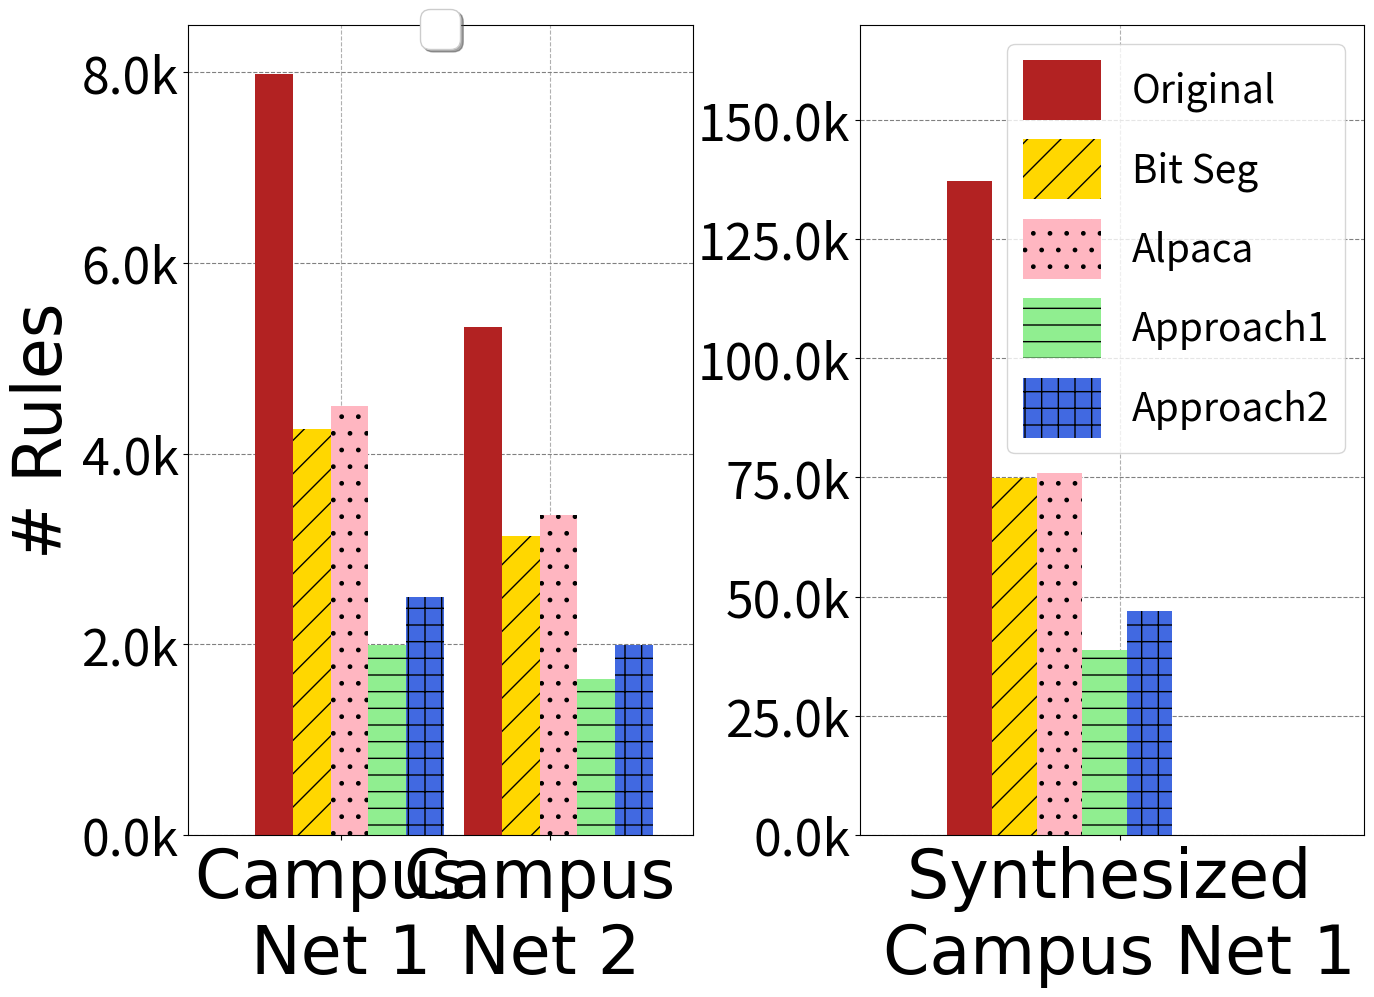

Recreate this plot in Python.
import numpy as np
import matplotlib
import matplotlib.pyplot as plt
import itertools
from collections import OrderedDict
from functools import partial

hsfont = {'fontname':'Helvetica', 'fontsize':'48'}
dashList = [(5,2),(2,5),(4,10),(3,3,2,2),(5,5,20,5)]

matplotlib.rcParams.update({'font.size':36})
matplotlib.rcParams['figure.figsize'] = 14, 10


fig, (ax1, ax2) = plt.subplots(1,2)
fig.tight_layout()
fig.subplots_adjust(left=0.15, right=0.99)


#params = {'legend.fontsize': 28,
#          'legend.handlelength': 2,
#          'legend.ncols':2}
#plt.rcParams.update(params)

N1 = 2 
orig_1 = [7987, 5325]
#bitseg_1 = [3257, 2137]
bitseg_1 = [4257, 3137]
alpaca_1 = [4497, 3358]
approach1_1 = [1997, 1635]
approach2_1 = [2495, 1987]

#N1 = 2 
#orig_1 = [8987, 6325]
#bitseg_1 = [3257, 2137]
#alpaca_1 = [3497, 2358]
#approach1_1 = [2197, 1435]
#approach2_1 = [3695, 2487]

N2 = 1 
orig_2 = [137276]
bitseg_2 = [74935]
alpaca_2 = [75972]
approach1_2 = [38695]
approach2_2 = [46987]

#N2 = 1 
#orig_2 = [142276]
#bitseg_2 = [57935]
#alpaca_2 = [62972]
#approach1_2 = [45695]
#approach2_2 = [67987]

## necessary variables
ind1 = np.arange(N1)                # the x locations for the groups
width1 = 0.18                      # the width of the bars

ind2 = np.arange(N2)                # the x locations for the groups
width2 = 0.12                      # the width of the bars


#hatch_cycle = cycler('hatch', ['/', '*', '+', '|'])

## the bars
rects1 = ax1.bar(ind1+width1, orig_1, width1,
                color='firebrick',
#                yerr=menStd,
                error_kw=dict(elinewidth=0,ecolor='firebrick'))

rects2 = ax1.bar(ind1+2*width1, bitseg_1, width1,
                    color='gold',
#                    yerr=womenStd,
                    error_kw=dict(elinewidth=2,ecolor='gold'), hatch='/')

rects3 = ax1.bar(ind1+3*width1, alpaca_1, width1,
                    color='lightpink',
#                    yerr=animalStd,
                    error_kw=dict(elinewidth=2,ecolor='lightpink'), hatch='.')

rects4 = ax1.bar(ind1+4*width1, approach1_1, width1,
                    color='lightgreen',
#                    yerr=animalStd,
                    error_kw=dict(elinewidth=2,ecolor='lightgreen'), hatch='-')

rects5 = ax1.bar(ind1+5*width1, approach2_1, width1,
                    color='royalblue',
#                    yerr=animalStd,
                    error_kw=dict(elinewidth=2,ecolor='royalblue'), hatch='+')



## the bars
rects6 = ax2.bar(ind2-0.05, orig_2, width2,
                color='firebrick',
#                yerr=menStd,
                error_kw=dict(elinewidth=0,ecolor='firebrick'),label='Original')

rects7 = ax2.bar(ind2+width2-0.05, bitseg_2, width2,
                    color='gold',
#                    yerr=womenStd,
                    error_kw=dict(elinewidth=2,ecolor='gold'),label='Bit Seg', hatch='/')

rects8 = ax2.bar(ind2+2*width2-0.05, alpaca_2, width2,
                    color='lightpink',
#                    yerr=animalStd,
                    error_kw=dict(elinewidth=2,ecolor='lightpink'),label='Alpaca', hatch='.')

rects9 = ax2.bar(ind2+3*width2-0.05, approach1_2, width2,
                    color='lightgreen',
#                    yerr=animalStd,
                    error_kw=dict(elinewidth=2,ecolor='lightgreen'),label='Approach1', hatch='-')

rects10 = ax2.bar(ind2+4*width2-0.05, approach2_2, width2,
                    color='royalblue',
#                    yerr=animalStd,
                    error_kw=dict(elinewidth=2,ecolor='royalblue'),label='Approach2', hatch='+')



def autolabel(rects, ax):
    # Get y-axis height to calculate label position from.
    (y_bottom, y_top) = ax.get_ylim()
    y_height = y_top - y_bottom

    for rect in rects:
        height = rect.get_height()

        # Fraction of axis height taken up by this rectangle
        p_height = (height / y_height)

        # If we can fit the label above the column, do that;
        # otherwise, put it inside the column.
        if p_height > 0.95: # arbitrary; 95% looked good to me.
            label_position = height - (y_height * 0.05)
        else:
            label_position = height + (y_height * 0.01)

        ax.text(rect.get_x() + rect.get_width()/2., label_position,
                '%d' % int(height),
                ha='center', va='bottom',**hsfont)					
					
#autolabel(rects6,ax2)
#autolabel(rects7, ax2)
#autolabel(rects8, ax2)
#autolabel(rects9, ax2)
#autolabel(rects10, ax2)

ax1.legend(loc='upper center', bbox_to_anchor=(0.5, 1.05),
          ncol=3, fancybox=True, shadow=True)

# Shrink current axis by 20%
#box = ax.get_position()
#ax1.set_position([box.x0, box.y0, box.width * 0.8, box.height])

# axes and labels
#plt.subplot(121)
ax1.set_xlim(-width1-0.05,len(ind1)+width1)
ax1.set_ylim(0,8500)
ax1.set_ylabel('# Rules', **hsfont)
xTickMarks = ['Campus \nNet 1', 'Campus \nNet 2']
#xTickMarks = ['Campus \nNet 1', 'Campus \nNet 2']
ax1.set_xticks(ind1+0.50)
xtickNames = ax1.set_xticklabels(xTickMarks, **hsfont)
ax1.set_axisbelow(True)
ax1.yaxis.grid(color='gray', linestyle='dashed')
ax1.grid(linestyle='--')
vals1 = ax1.get_yticks()
#vals1.yticks(range(0, 8500, 2000), fontsize=46)
ax1.set_yticklabels([str(x/1000) +  "k" for x in vals1])

#plt.subplot(121)
#ax2.set_xlim(-width2,len(ind2))
#ax2.yticks(range(0, 170000, 40000), fontsize=46)
ax2.set_xlim(-2*width2-0.1,len(ind2))
ax2.set_ylim(0,170000)
#plt.ylabel('# Rules', **csfont)
#plt.xlabel('Rule placement with 3 Datasets', **csfont)
xTickMarks = ['Synthesized \nCampus Net 1']
#xTickMarks = ['Syn. \nCamp 1']
ax2.set_xticks(ind2+0.35)
xtickNames = ax2.set_xticklabels(xTickMarks, **hsfont)
ax2.set_axisbelow(True)
ax2.yaxis.grid(color='gray', linestyle='dashed')
#plt.xlabel('Rule Space Optimization', **csfont)
ax2.grid(linestyle='--')
vals = ax2.get_yticks()
ax2.set_yticklabels([str(x/1000) +  "k" for x in vals])
ax2.legend(loc='upper right',fontsize=28,handleheight=2)

#plt.legend(loc='upper left')
#plt.legend(shadow=True, loc=(0.01, 0.78))
#plt.subplots_adjust(left=0.12, wspace=0.99, top=0.99)
plt.savefig("./load_optimization_new.pdf", bbox_inches='tight')
plt.show()
